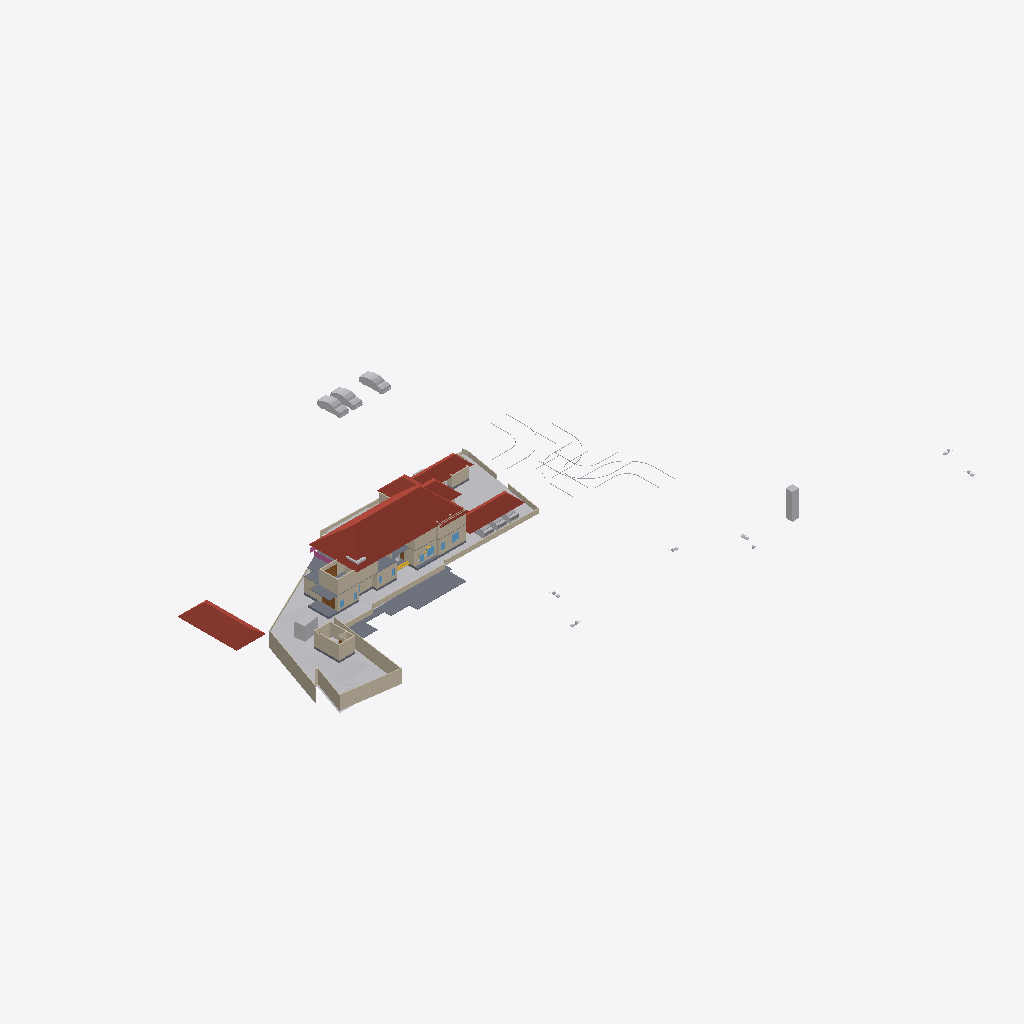
Isometric view of an IFC building model (IFC-SPF (STEP), schema IFC4X3, length unit metre), seen from the south-west, elements coloured by IFC class: 37 walls (beige), 16 other elements (light grey), 6 roofs (red-brown), 5 slabs (grey), 2 doors (brown), 2 windows (light blue), 1 railing (pink), 1 stair flight (yellow).
Extent 123.3 m × 86.4 m × 18.0 m (x, y, z). Storeys (7): Road Level at 0.00 m; Concept at 0.00 m; Existing at 0.00 m; Roof at 0.00 m; Area at 0.00 m; GF at 0.45 m; FF at 3.45 m. Elements (378): 114 IfcWall, 97 IfcFurniture, 53 IfcBuildingElementProxy, 33 IfcDoor, 31 IfcSanitaryTerminal, 16 IfcWindow, 8 IfcVehicle, 7 IfcSlab, 6 IfcRoof, 6 IfcStairFlight, 2 IfcGeographicElement, 2 IfcRailing.

HEADER;
FILE_DESCRIPTION(('ViewDefinition[DesignTransferView]'),'2;1');
FILE_NAME('Jailani.ifc','2025-12-17T16:34:54+05:30',(''),(''),'IfcOpenShell 0.8.4','Bonsai 0.8.4','Nobody');
FILE_SCHEMA(('IFC4X3'));
ENDSEC;
DATA;
#1=IFCPROJECT('1rEyq$MlvDVO9q4X_6O_vh',$,'My Project',$,$,$,$,(#14,#26),#9);
#31=IFCSITE('2ymv4STDrDCBgdvlSnG91s',$,'My Site',$,$,#54,$,$,$,$,$,$,$,$);
#37=IFCBUILDING('0WCwdFWaT3fvN6dYFJV0G3',$,'My Building',$,$,#60,$,$,$,$,$,$);
#43=IFCBUILDINGSTOREY('3glIUxBxj019WI9WL2_LBp',$,'Road Level',$,$,#66,$,$,$,$);
#2091=IFCBUILDINGSTOREY('0gksAyAJzF1eVdNHxF82jx',$,'GF',$,$,#2111,$,$,$,$);
#9684=IFCBUILDINGSTOREY('0GW8AoQ6z9OfFkHNDnUrmB',$,'FF',$,$,#79158,$,$,$,$);
#36449=IFCBUILDINGSTOREY('08MXqDc890wx$ikiXcsfjl',$,'Concept',$,$,#36465,$,$,$,$);
#37612=IFCBUILDINGSTOREY('3FqJSqHaz8MQtwN4CzJUgT',$,'Existing',$,$,#37627,$,$,$,$);
#39460=IFCBUILDINGSTOREY('2$v9ldK6P2VucsJp$wo$TV',$,'Roof',$,$,#39475,$,$,$,$);
#119304=IFCBUILDINGSTOREY('0qBaI9Ey94591kdt6C2Jnr',$,'Area',$,$,#119319,$,$,$,$);
#1788=IFCGEOGRAPHICELEMENT('2G7_FUH1TFnfA2p0BceQCt',$,'Site',$,$,#100204,#1804,$,.TERRAIN.);
#85471=IFCROOF('0hlaEbjhXESecx5VZoVM17',$,'Hometheatre',$,$,#89239,#85477,$,.HIP_ROOF.);
#79606=IFCROOF('1NEastO1X6N9DvNmgS8S$Q',$,'Hometheatre',$,$,#81870,#79612,$,.HIP_ROOF.);
#119263=IFCSLAB('3Vaym06Dv8swK6XqxYfPyG',$,'Slab',$,$,#119835,#119287,$,$);
#83843=IFCROOF('1pFq7nUoz2yR107ud67i51',$,'Hometheatre',$,$,#85878,#83849,$,.HIP_ROOF.);
#2607=IFCWALL('0hLi5deXP5Zfo$NOtNZznY',$,'Wall',$,$,#112989,#2613,$,$);
#76545=IFCSLAB('2aCiXPnYz8$gA8qCOugHjJ',$,'Slab',$,$,#79323,#76566,$,$);
#2532=IFCWALL('2uoMgyRXTBJAXpnQJxkX2y',$,'Wall',$,$,#113095,#2538,$,$);
#83806=IFCROOF('0oJvKo2E55bOpUdS8Q88GC',$,'Hometheatre',$,$,#85873,#83812,$,.HIP_ROOF.);
#2632=IFCWALL('1hiIP0I5r0ZAybbUAFoviW',$,'Wall',$,$,#112940,#2638,$,$);
#4726=IFCSLAB('2FiUBYKgX14Ok5pfpzPww9',$,'Slab',$,$,#104282,#4737,$,$);
#89125=IFCROOF('3QG_sn$6D8wh3KWg2rDEP$',$,'Hometheatre',$,$,#119894,#89131,$,.HIP_ROOF.);
#3370=IFCWALL('0xoPJC_XvDxeOzIZpSQWPO',$,'Wall',$,$,#35160,#3381,$,$);
#80504=IFCWALL('12NwpFmU98MAM6qOKwjUDK',$,'Wall',$,$,#122367,#80515,$,$);
#4239=IFCBUILDINGELEMENTPROXY('3q7lNd2p17oe3AMat8N37d',$,'Toilet 2',$,$,#81645,#4249,$,.COMPLEX.);
#23555=IFCTRANSPORTELEMENT('10_X8X5DHBYv3U3r1ASSTk',$,'TransportElement',$,$,#35085,#23564,$,$);
#3433=IFCWALL('2gqgdNokT89Rrmjq1x$gkt',$,'Wall',$,$,#35105,#3444,$,$);
#40247=IFCVEHICLE('1o80UYAPX4cRrso8iBSkYA',$,'Vehicle',$,$,#41071,#40260,$,$);
#40601=IFCVEHICLE('2n0InfZ3983xlP1tLNpSFe',$,'Vehicle',$,$,#41081,#40614,$,$);
#86840=IFCWALL('1zaCosLNjApxxIMARr_CVV',$,'Wall',$,$,#111478,#86851,$,$);
#40902=IFCROOF('0NQmnSdgH4pOZ3l6AOOmoo',$,'Hometheatre',$,$,#89124,#40908,$,.HIP_ROOF.);
#40568=IFCVEHICLE('3YADKfQzbBmOkqjeAW8eZC',$,'Vehicle',$,$,#41076,#40581,$,$);
#2582=IFCWALL('3AhfTEAr96zBOu2JT1DiVf',$,'Wall',$,$,#113113,#2588,$,$);
#59578=IFCWALL('18OzynGbzFkxUyJxJqUeri',$,'Wall',$,$,#114950,#59589,$,$);
#75549=IFCWALL('36oGwTk25DYRf$Ld17aTG9',$,'Wall',$,$,#118465,#75560,$,$);
#75649=IFCWALL('2gTor6mr53hg_pswciWXP$',$,'Wall',$,$,#122032,#75660,$,$);
#120536=IFCWALL('2FDQOO56jA8Azr6TXUl4T5',$,'Wall',$,$,#120725,#120547,$,$);
#60677=IFCWALL('18dA7i_Sb71RfCHKrpu8gf',$,'Wall',$,$,#115948,#60688,$,$);
#101839=IFCWALL('05GeNlEqH0efYPT5LNcXVO',$,'Wall',$,$,#111533,#101850,$,$);
#3190=IFCWALL('193oymhqH3WPw9ieWVOFsJ',$,'Wall',$,$,#36281,#3201,$,$);
#121530=IFCWALL('1PIIkYHrv2mO37HdvZzTBR',$,'Wall',$,$,#121874,#121541,$,$);
#75060=IFCWALL('2K92LYKUD0X8mExphv8wF_',$,'Wall',$,$,#120767,#75071,$,$);
#82494=IFCWALL('114z9vmOj61f0ByT8PV_4j',$,'Wall',$,$,#111498,#82505,$,$);
#121662=IFCWALL('1BWH$vHq53de7ALB12b4Gj',$,'Wall',$,$,#123081,#121673,$,$);
#86870=IFCWALL('1_fX$FEwXFLOJR8rOkkV$4',$,'Wall',$,$,#111473,#86881,$,$);
#100281=IFCWALL('2fzXKGPWP48uyMaTiY3vHW',$,'Wall',$,$,#100427,#100292,$,$);
#2407=IFCWALL('1wqYISk15EtxPgF1WYwVVh',$,'Wall',$,$,#100330,#2413,$,$);
#41410=IFCVEHICLE('0vgVxzNb92ZxtGg52SdjXf',$,'Vehicle',$,$,#104123,#41423,$,$);
#2381=IFCWALL('2ukC8AQQP85Rb_ZeT84bZY',$,'Wall',$,$,#112883,#2388,$,$);
#42195=IFCVEHICLE('3MkhLELVLDs8uvUp6MaLNE',$,'Vehicle',$,$,#104128,#42208,$,$);
#41382=IFCVEHICLE('1IZ4nX7e53bPYukwIgWlwk',$,'Vehicle',$,$,#104118,#41395,$,$);
#60124=IFCWALL('2egd4x5r5Bt9ju5FZWKZ7D',$,'Wall',$,$,#121837,#60135,$,$);
#94887=IFCWALL('1_Xhgendj6GPqMDNDurZ6j',$,'Wall',$,$,#122508,#94898,$,$);
#86943=IFCWALL('2f2pLvPszF0xVQvVxkOD$B',$,'Wall',$,$,#119340,#86954,$,$);
#74074=IFCWALL('3rQ_eWSI1E988SeZf1Hbnw',$,'Wall',$,$,#120809,#74085,$,$);
#2507=IFCWALL('0zjDgr1wL5mfJb$oJ72rHP',$,'Wall',$,$,#112971,#2513,$,$);
#44400=IFCGEOGRAPHICELEMENT('1ijp4spyP8GBGp3uN8hwYJ',$,'Grass',$,$,#44458,#44410,$,.VEGETATION.);
#119444=IFCSLAB('1HaPt$rVH898ahLpgi_hqp',$,'Slab',$,$,#121464,#119465,$,$);
#42055=IFCBUILDINGELEMENTPROXY('3wwYmhSjv9weqNYZfzH9xT',$,'BuildingElementProxy',$,$,#88413,#42068,$,$);
#103288=IFCDOOR('3cTIWM4lTFRgI52Fef_Ug9',$,'Door',$,$,#121428,#103301,$,$,$,$,$,$);
#43017=IFCBUILDINGELEMENTPROXY('3aYsPRn39B_hfstnZLeJpy',$,'BuildingElementProxy',$,$,#88418,#43030,$,$);
#79456=IFCRAILING('0vla1NDP91nQlUPqvNYyYW',$,'Railing',$,$,#79485,#79467,$,$);
#122915=IFCDOOR('0g_jng4Ln8pwjuNDiA77MR',$,'Door',$,$,#122971,#122928,$,$,$,$,$,$);
#41753=IFCBUILDINGELEMENTPROXY('1GRKmkjDv94ej3zzovNSwP',$,'BuildingElementProxy',$,$,#104093,#41766,$,$);
#41969=IFCBUILDINGELEMENTPROXY('34CNFuP7L4$g0jXxUngOCu',$,'BuildingElementProxy',$,$,#88408,#41982,$,$);
#45469=IFCBUILDINGELEMENTPROXY('0b4nwe_Ur2p96W4WE_ytTz',$,'BuildingElementProxy',$,$,#88423,#45482,$,$);
#72947=IFCWALL('0249CFPdf1mR5OdU3Dmzb4',$,'Wall',$,$,#94335,#72958,$,$);
#75219=IFCWALL('2g6vP6SXr4_gN9JJKpnNwn',$,'Wall',$,$,#115966,#75230,$,$);
#76504=IFCWALL('3VFoUjnBz00vQzzjQsLCSn',$,'Wall',$,$,#121661,#76515,$,$);
#114954=IFCWINDOW('1L5ObDh_jDT8Z0jGZZI1Ne',$,'Window',$,$,#115002,#114962,$,$,$,$,$,$);
#115003=IFCWINDOW('2oXNspy859euzeOLgoIAtu',$,'Window',$,$,#115252,#115016,$,$,$,$,$,$);
#117079=IFCSTAIRFLIGHT('0wwefDXsDEhufwaO7vO8Bx',$,'StairFlight',$,$,#117317,#117149,$,2,1,0.150000005960464,0.0900000035762787,.STRAIGHT.);
#2557=IFCWALL('1jgfO0WGDDYQvoMLTOy$x_',$,'Wall',$,$,#113185,#2563,$,$);
#119404=IFCSLAB('1aZu1s_$9FNPL98$qgJvat',$,'Slab',$,$,#121459,#119425,$,$);
#102599=IFCWALL('0rRWeOmxf4Nhxloe51FnnU',$,'Wall',$,$,#111523,#102610,$,$);
#97552=IFCFURNITURE('3icIg673f2W8Tjq0l1uH8S',$,'Furniture',$,$,#123016,#97563,$,$);
#86900=IFCWALL('1aeQ_VI9P6Kxd7IMz03byN',$,'Wall',$,$,#119390,#86911,$,$);
#75494=IFCWALL('0GMmhKF4L5vOm9dnC_1EjT',$,'Wall',$,$,#122805,#75505,$,$);
#83968=IFCWALL('0ALEjrWeD4Req$4M9pYPK4',$,'Wall',$,$,#111458,#83979,$,$);
#2432=IFCWALL('1qBEh3Vc9ECAZABChTAhje',$,'Wall',$,$,#112826,#2438,$,$);
ENDSEC;
